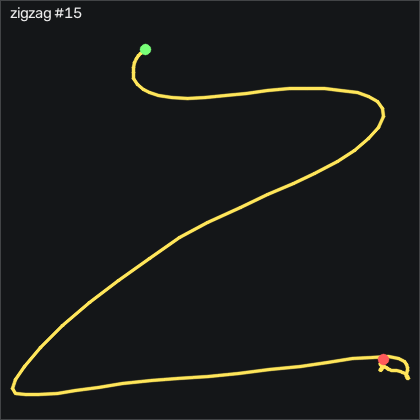

Source data for this figure (header and first rows):
t_s, ax, ay, az, gx, gy, gz, seq
0.00000, -0.717, -0.04400, 0.646, 0.3855, 1.047, 0.6601, 6931
0.01000, -0.712, -0.01300, 0.645, 0.9655, 1.016, 0.5071, 6932
0.02000, -0.7, 0.00700, 0.658, 0.5685, 0.7731, 0.1421, 6933
0.03000, -0.687, 0.01900, 0.663, -0.1015, 1.443, -0.4379, 6934
0.04000, -0.688, 0.03800, 0.664, -1.688, 2.48, -0.6209, 6935
0.05000, -0.693, 0.04400, 0.671, -3.913, 3.73, -1.566, 6936
0.06000, -0.704, 0.01400, 0.669, -6.047, 4.919, -3.791, 6937
0.07000, -0.674, -0.02800, 0.674, -8.243, 5.864, -4.798, 6938
0.08000, -0.598, -0.07000, 0.716, -12.27, 7.206, -1.291, 6939
0.09100, -0.505, -0.192, 0.771, -17.42, 10.5, 3.373, 6940
0.1, -0.442, -0.352, 0.798, -19.74, 18.4, 7.032, 6941
0.11, -0.491, -0.461, 0.785, -19.13, 29.28, 10.84, 6942
0.12, -0.594, -0.589, 0.757, -16.99, 38.43, 12.98, 6943
0.131, -0.663, -0.706, 0.739, -11.14, 44.86, 12.4, 6944
0.14, -0.73, -0.763, 0.693, -4.218, 49.07, 10.48, 6945
0.15, -0.883, -1.024, 0.584, 5.812, 53.24, 6.361, 6946
0.16, -0.977, -1.211, 0.496, 31.79, 55.32, 9.135, 6947
0.17, -0.958, -1.306, 0.454, 55.97, 49.07, 17.18, 6948
0.18, -0.924, -1.346, 0.426, 62.15, 33.09, 29.32, 6949
0.19, -0.966, -1.316, 0.372, 86.73, 25.77, 39.75, 6950
0.2, -0.988, -1.068, 0.297, 119.7, 17.79, 40.32, 6951
0.21, -0.989, -0.832, 0.228, 147.6, 5.956, 33.65, 6952
0.22, -0.95, -0.586, 0.171, 172.9, -4.288, 25.2, 6953
0.23, -0.785, -0.337, 0.154, 187.2, -17.61, 23.59, 6954
0.24, -0.561, -0.113, 0.175, 194.6, -24.23, 27.22, 6955
0.25, -0.385, 0.127, 0.201, 195.1, -22.67, 35.51, 6956
0.261, -0.241, 0.346, 0.193, 186.7, -16.3, 47.58, 6957
0.27, -0.139, 0.522, 0.165, 174.9, -6.91, 60.6, 6958
0.28, -0.131, 0.762, 0.09000, 166.8, 6.718, 72.61, 6959
0.29, -0.109, 1.124, 0.04200, 156.8, 14.83, 76.61, 6960
0.301, -0.03800, 1.607, 0.06100, 139.8, 20.68, 78.53, 6961
0.31, 0.00100, 2.042, -0.00500, 116.6, 34.37, 77.61, 6962
0.32, 0.01400, 2.449, -0.06100, 86.21, 49.83, 74.14, 6963
0.33, 0.02400, 2.765, -0.08700, 46.7, 63.58, 67.58, 6964
0.34, -0.02400, 2.984, -0.161, 1.696, 80.77, 56.18, 6965
0.35, -0.176, 3.032, -0.251, -43.61, 97.54, 34.41, 6966
0.36, -0.301, 2.886, -0.335, -88.82, 106.6, 1.239, 6967
0.37, -0.338, 2.507, -0.365, -130.8, 107.1, -35.04, 6968
0.38, -0.22, 2.094, -0.38, -165.8, 102.8, -66.75, 6969
0.391, -0.07400, 1.729, -0.393, -193.1, 101.5, -89.37, 6970
0.4, -0.00100, 1.34, -0.38, -218, 103.8, -99.52, 6971
0.41, 0.06500, 1.048, -0.324, -239.3, 108.4, -99, 6972
0.42, 0.106, 0.781, -0.263, -259, 117.7, -92.78, 6973
0.431, 0.07200, 0.446, -0.188, -278.7, 132.5, -85.1, 6974
0.44, -0.02800, -0.02200, -0.205, -292.4, 155.2, -77.42, 6975
0.45, -0.286, -0.652, -0.299, -280.8, 192.7, -66.81, 6976
0.46, -0.691, -1.172, -0.39, -285.9, 205.5, -65.04, 6977
0.47, -1.137, -1.715, -0.364, -277.8, 208.1, -61.38, 6978
0.48, -1.669, -2.451, -0.386, -245.8, 216.4, -52.94, 6979
0.49, -2.192, -3.135, -0.423, -205.3, 206, -41.08, 6980
0.5, -2.578, -3.528, -0.356, -152.4, 173.6, -25.16, 6981
0.51, -2.681, -3.598, -0.155, -89.64, 128, -8.73, 6982
0.52, -2.581, -3.341, -0.02400, -28.55, 81.75, 2.032, 6983
0.53, -2.298, -2.942, 0.09600, 35.57, 43.3, 6.331, 6984
0.54, -2.038, -2.591, 0.198, 86.09, 14.22, 4.349, 6985
0.55, -1.899, -2.314, 0.157, 128.3, -0.7819, 1.94, 6986
0.561, -1.679, -2.109, 0.07900, 163.4, -11.94, 11.09, 6987
0.57, -1.376, -1.944, 0.04900, 186.8, -25.45, 33.5, 6988
0.58, -1.085, -1.674, -0.00900, 207, -32.67, 62.37, 6989
0.59, -0.828, -1.328, -0.08600, 227.6, -33.31, 88.5, 6990
... 56 more rows
